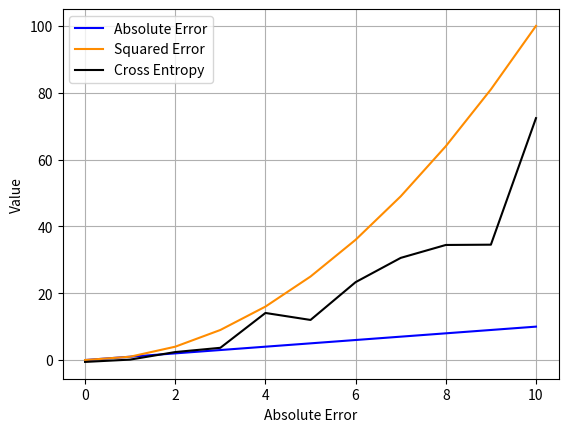

The script that saved this image:
import numpy as np
import matplotlib.pyplot as plt

def MSE(x,ref):
    err = x-ref
    y = np.square(err)
    return np.abs(err), y

def MSLE(x,ref):
    err = x-ref
    lerr = np.log(1+x)-np.log(1+ref)
    y = np.square(lerr)
    return np.abs(err), y

def CrossEntropy(x,ref):
    err = x-ref
    a = np.random
    y = (err**2)/np.exp(a.rand(np.size(x))) - (a.rand(np.size(x)))
    return np.abs(err), y

if __name__ == "__main__":
    x = np.array(range(11))
    ref = np.zeros(11)

    err,mse = MSE(x,ref)
    err,msle= MSLE(x,ref)
    err,ce= CrossEntropy(x,ref)

    fontsize = 10
    plt.figure()
    plt.plot(err,err,color='blue',label="Absolute Error")
    plt.plot(err,mse,color='#ff8c00',label="Squared Error")
    # plt.plot(err,msle,color='g',label="Squared Logarithmic Error")
    plt.plot(err,ce,color='k',label="Cross Entropy")
    plt.xticks(fontsize=fontsize)
    plt.yticks(fontsize=fontsize)
    plt.xlabel('Absolute Error', size=fontsize)
    plt.ylabel("Value", size=fontsize)
    plt.grid()
    plt.legend()
    plt.show()